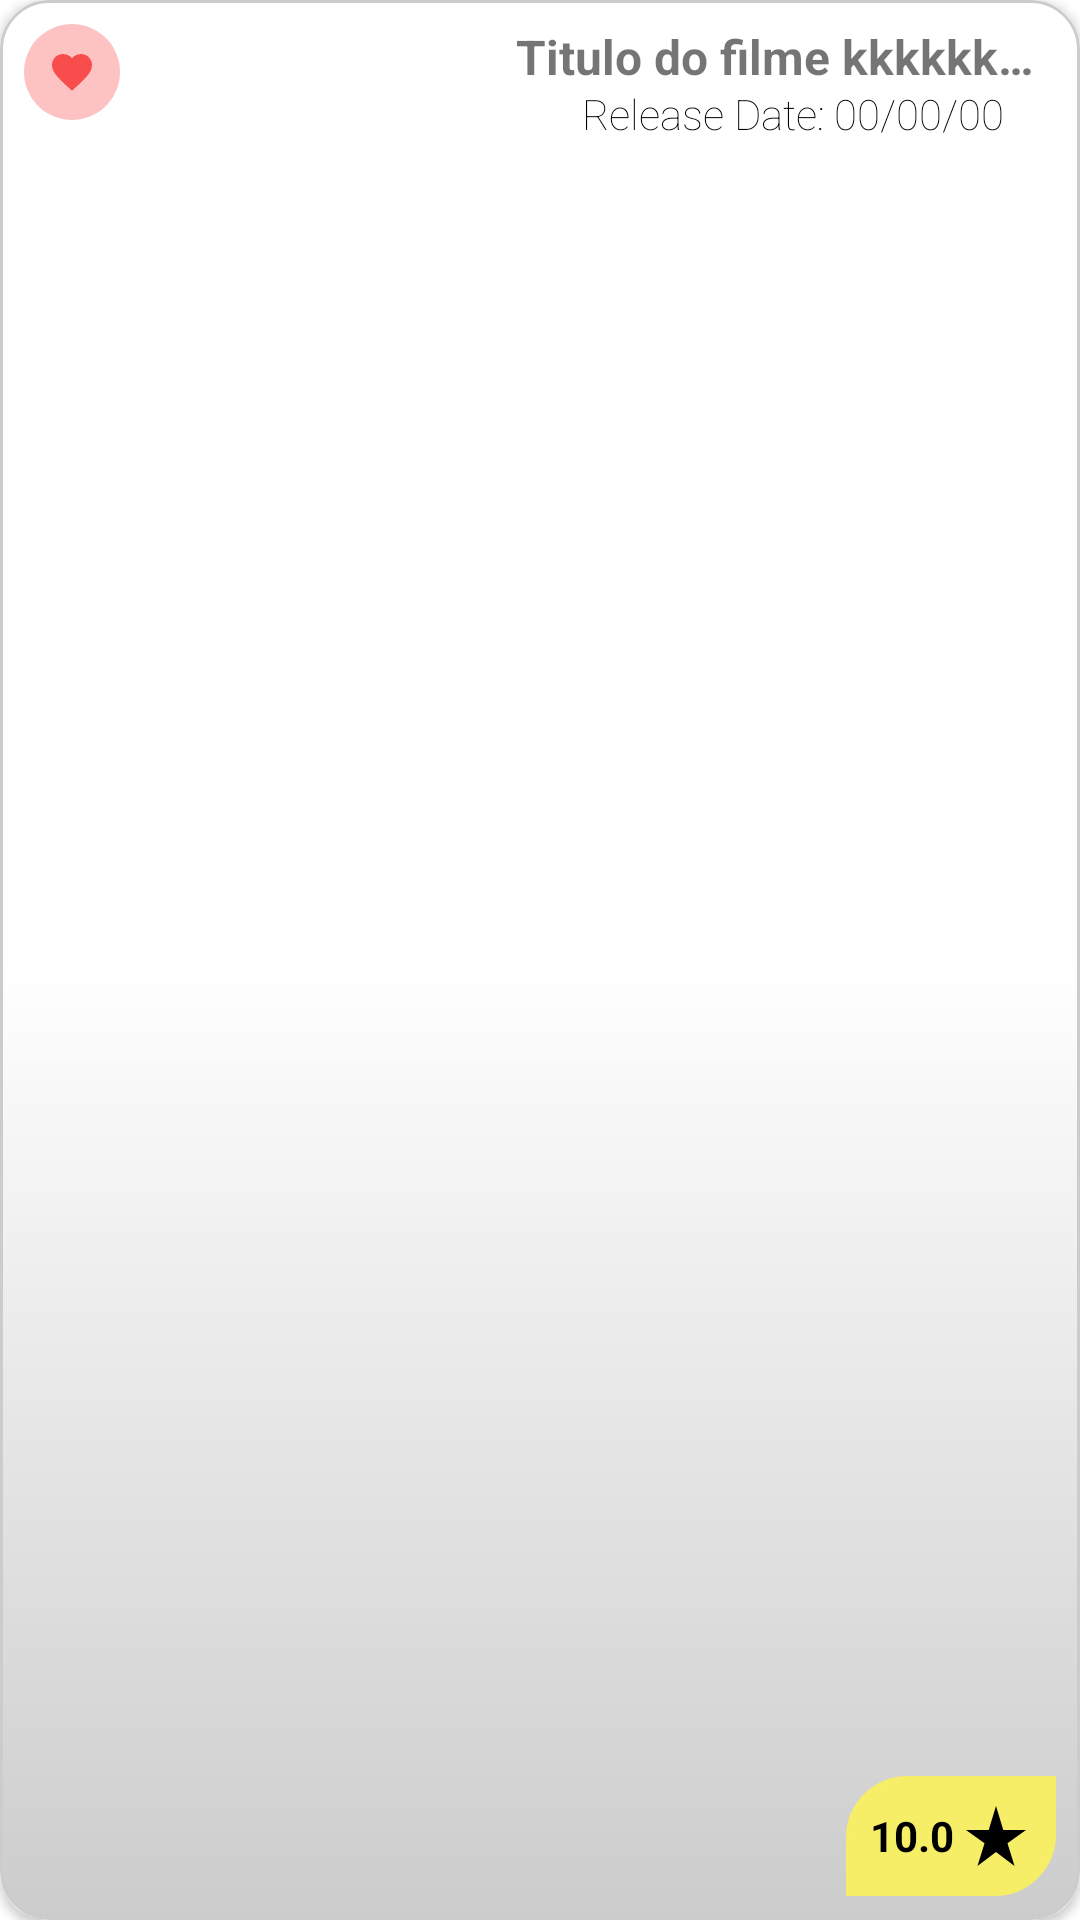

Here is an Android app screen rendered from its layout file. Give the layout XML and the strings, colors and styles it references.
<!-- AndroidManifest.xml: application theme Theme.MovieApp2 -->
<!-- res/layout/movie_list_item.xml -->
<?xml version="1.0" encoding="utf-8"?>
<androidx.cardview.widget.CardView xmlns:android="http://schemas.android.com/apk/res/android"
    android:layout_width="match_parent"
    android:layout_height="@dimen/list_item_height"
    xmlns:app="http://schemas.android.com/apk/res-auto"
    app:cardCornerRadius="@dimen/list_item_card_radius"
    android:layout_marginVertical="@dimen/margin_medium">

    <androidx.constraintlayout.widget.ConstraintLayout
        android:layout_width="match_parent"
        android:layout_height="match_parent"
        android:background="@drawable/list_item_card">

        <ImageView
            android:id="@+id/iv_movie_poster"
            android:layout_width="@dimen/list_item_img_width"
            android:layout_height="match_parent"
            android:scaleType="fitXY"
            android:src="@drawable/ic_launcher_background"
            app:layout_constraintStart_toStartOf="parent"
            app:layout_constraintTop_toTopOf="parent"
            app:layout_constraintBottom_toBottomOf="parent"
            />

        <TextView
            android:id="@+id/tv_movie_title"
            android:layout_width="0dp"
            android:layout_height="wrap_content"
            android:padding="@dimen/padding_small"
            android:textSize="@dimen/text_size_medium"
            android:textStyle="bold"
            app:layout_constraintStart_toEndOf="@id/iv_movie_poster"
            app:layout_constraintTop_toTopOf="parent"
            app:layout_constraintEnd_toEndOf="parent"
            android:ellipsize="end"
            android:maxLines="1"
            android:text=" Titulo do filme kkkkkkkkkkkkkkkkkkkkkkk"

            />

        <FrameLayout
            android:id="@+id/ll_movie_points"
            android:layout_width="70dp"
            android:layout_height="40dp"
            android:elevation="0dp"
            android:backgroundTint="@color/yellow"
            android:background="@drawable/movie_rate_display_shape"
            android:layout_marginEnd="@dimen/margin_small"
            android:layout_marginBottom="@dimen/margin_small"
            app:layout_constraintBottom_toBottomOf="parent"
            app:layout_constraintEnd_toEndOf="parent">

            <TextView
                android:id="@+id/tv_movie_rating"
                android:layout_width="wrap_content"
                android:layout_height="wrap_content"
                android:gravity="center_vertical"
                android:text="10.0"
                android:textColor="@color/black"
                android:textStyle="bold"
                android:padding="@dimen/padding_small"
                android:layout_gravity="center_vertical"
                app:layout_constraintVertical_bias="0.0" />

            <ImageView
                android:layout_width="wrap_content"
                android:layout_height="wrap_content"
                android:src="@drawable/ic_star"
                android:layout_gravity="center_vertical|end"
                android:padding="@dimen/padding_small"
                app:tint="@color/black"
                />

        </FrameLayout>


        <ImageView
            android:id="@+id/iv_calendar"
            android:layout_width="18dp"
            android:layout_height="wrap_content"
            android:src="@drawable/ic_calendar"
            app:tint="@color/design_default_color_on_secondary"
            app:layout_constraintStart_toEndOf="@id/iv_movie_poster"
            android:layout_marginStart="@dimen/margin_small"
            app:layout_constraintTop_toBottomOf="@id/tv_movie_title"/>

        <TextView
            android:layout_width="wrap_content"
            android:layout_height="wrap_content"
            android:text="Release Date: 00/00/00"
            android:padding="@dimen/padding_small"
            android:fontFamily="sans-serif-thin"
            app:layout_constraintTop_toTopOf="@id/iv_calendar"
            app:layout_constraintStart_toEndOf="@id/iv_calendar"
            app:layout_constraintBottom_toBottomOf="@id/iv_calendar"
            android:textColor="@color/design_default_color_on_secondary"
            />

        <FrameLayout
            android:layout_width="32dp"
            android:layout_height="32dp"
            android:background="@drawable/like_circle"
            android:layout_margin="@dimen/margin_small"
            app:layout_constraintTop_toTopOf="parent"
            app:layout_constraintStart_toStartOf="parent"
            >
            <ImageView
                android:id="@+id/iv_like"
                android:layout_width="wrap_content"
                android:layout_height="wrap_content"
                android:src="@drawable/ic_heart"
                android:padding="@dimen/padding_small"
                android:layout_gravity="center"/>

        </FrameLayout>


    </androidx.constraintlayout.widget.ConstraintLayout>

</androidx.cardview.widget.CardView>
<!-- resources referenced by this layout -->
<resources>
  <color name="black">#FF000000</color>
  <color name="yellow">#F6EE67</color>
  <dimen name="list_item_card_radius">16dp</dimen>
  <dimen name="list_item_height">128dp</dimen>
  <dimen name="list_item_img_width">160dp</dimen>
  <dimen name="margin_medium">16sp</dimen>
  <dimen name="margin_small">8sp</dimen>
  <dimen name="padding_small">8sp</dimen>
  <dimen name="text_size_medium">16sp</dimen>
  <!-- drawable ic_heart (drawable) -->
  <vector android:height="24dp" android:tint="#F84D4D"
      android:viewportHeight="24" android:viewportWidth="24"
      android:width="24dp" xmlns:android="http://schemas.android.com/apk/res/android">
      <path android:fillColor="@android:color/white" android:pathData="M12,21.35l-1.45,-1.32C5.4,15.36 2,12.28 2,8.5 2,5.42 4.42,3 7.5,3c1.74,0 3.41,0.81 4.5,2.09C13.09,3.81 14.76,3 16.5,3 19.58,3 22,5.42 22,8.5c0,3.78 -3.4,6.86 -8.55,11.54L12,21.35z"/>
  </vector>
  <!-- drawable ic_star (drawable) -->
  <vector android:height="24dp" android:tint="#F6EE67"
      android:viewportHeight="24" android:viewportWidth="24"
      android:width="24dp" xmlns:android="http://schemas.android.com/apk/res/android">
      <path android:fillColor="@android:color/white" android:pathData="M14.43,10l-2.43,-8l-2.43,8l-7.57,0l6.18,4.41l-2.35,7.59l6.17,-4.69l6.18,4.69l-2.35,-7.59l6.17,-4.41z"/>
  </vector>
  <!-- drawable like_circle (drawable) -->
  <?xml version="1.0" encoding="utf-8"?>
  <shape
      xmlns:android="http://schemas.android.com/apk/res/android"
      android:shape="oval">
  
      <solid
          android:color="@color/red_transparency"/>
  
  </shape>
  <!-- drawable list_item_card (drawable) -->
  <?xml version="1.0" encoding="utf-8"?>
  <shape xmlns:android="http://schemas.android.com/apk/res/android">
  
      <gradient
          android:startColor="@color/light_gray"
          android:centerColor="@color/white"
          android:endColor="@color/white"
          android:angle="90"
          />
  
      <stroke
          android:color="@color/light_gray"
          android:width="1dp"/>
  
      <corners
          android:radius="@dimen/list_item_card_radius"/>
  
  </shape>
  <!-- drawable movie_rate_display_shape (drawable) -->
  <?xml version="1.0" encoding="utf-8"?>
  <shape xmlns:android="http://schemas.android.com/apk/res/android">
  
      <solid
          android:color="@color/yellow"/>
  
      <corners
          android:topLeftRadius="20dp"
          android:bottomRightRadius="20dp"
          />
  
      <stroke
          android:color="@color/light_gray"
          android:width="1dp"/>
  
  </shape>
  <style name="Theme.MovieApp2" parent="Theme.MaterialComponents.DayNight.NoActionBar">
          
          <item name="colorPrimary">@color/purple_500</item>
          <item name="colorPrimaryVariant">@color/purple_700</item>
          <item name="colorOnPrimary">@color/white</item>
          
          <item name="colorSecondary">@color/teal_200</item>
          <item name="colorSecondaryVariant">@color/teal_700</item>
          <item name="colorOnSecondary">@color/black</item>
          
          <item name="android:statusBarColor" tools:targetApi="l">?attr/colorPrimaryVariant</item>
          
  
  
      </style>
  <color name="red_transparency">#55F84D4D</color>
  <color name="light_gray">#ccc</color>
  <color name="white">#FFFFFFFF</color>
  <color name="purple_500">#FF6200EE</color>
  <color name="purple_700">#FF3700B3</color>
  <color name="teal_200">#FF03DAC5</color>
  <color name="teal_700">#FF018786</color>
</resources>
